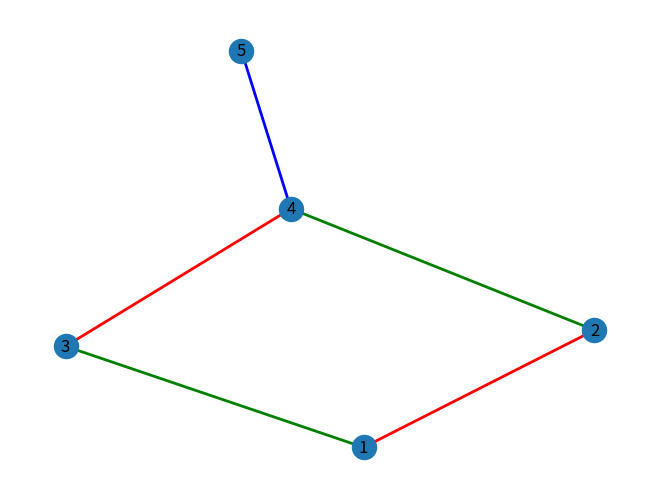

The script that saved this image:
import matplotlib.pyplot as plt
import networkx as nx
from matplotlib.patches import Polygon
import numpy as np

G = nx.Graph()

colors = {0:"red", 1:"green", 2:"blue", 3:"yellow"}

G.add_nodes_from([1,2,3,4,5])
G.add_edges_from([(1,2), (1,3), (2,4), (3,4), (4,5)])

nodes = list(G.nodes)
edges = list(G.edges)

color_lists = []
color_of_edge = []
some_colors = ['red','green','blue','yellow']

for i in range(len(nodes) + 1):
    color_lists.append([])
    color_of_edge.append(-1)

def getSmallestColor(ls1,ls2):
    i = 1
    while(i in ls1 or i in ls2):
        i = i + 1
    return i

#iterate over edges
i = 0
for ed in edges:
    newColor = getSmallestColor(color_lists[ed[0]],color_lists[ed[1]])
    color_lists[ed[0]].append(newColor)
    color_lists[ed[1]].append(newColor)
    color_of_edge[i] = newColor
    i = i + 1

# Makin graph again
G = nx.Graph()

for i in range(len(edges)):
    G.add_edge(edges[i][0],edges[i][1],color=some_colors[color_of_edge[i]-1])

colors = nx.get_edge_attributes(G,'color').values()
nx.draw(G, edge_color=colors, with_labels=True, width=2)

plt.show()
